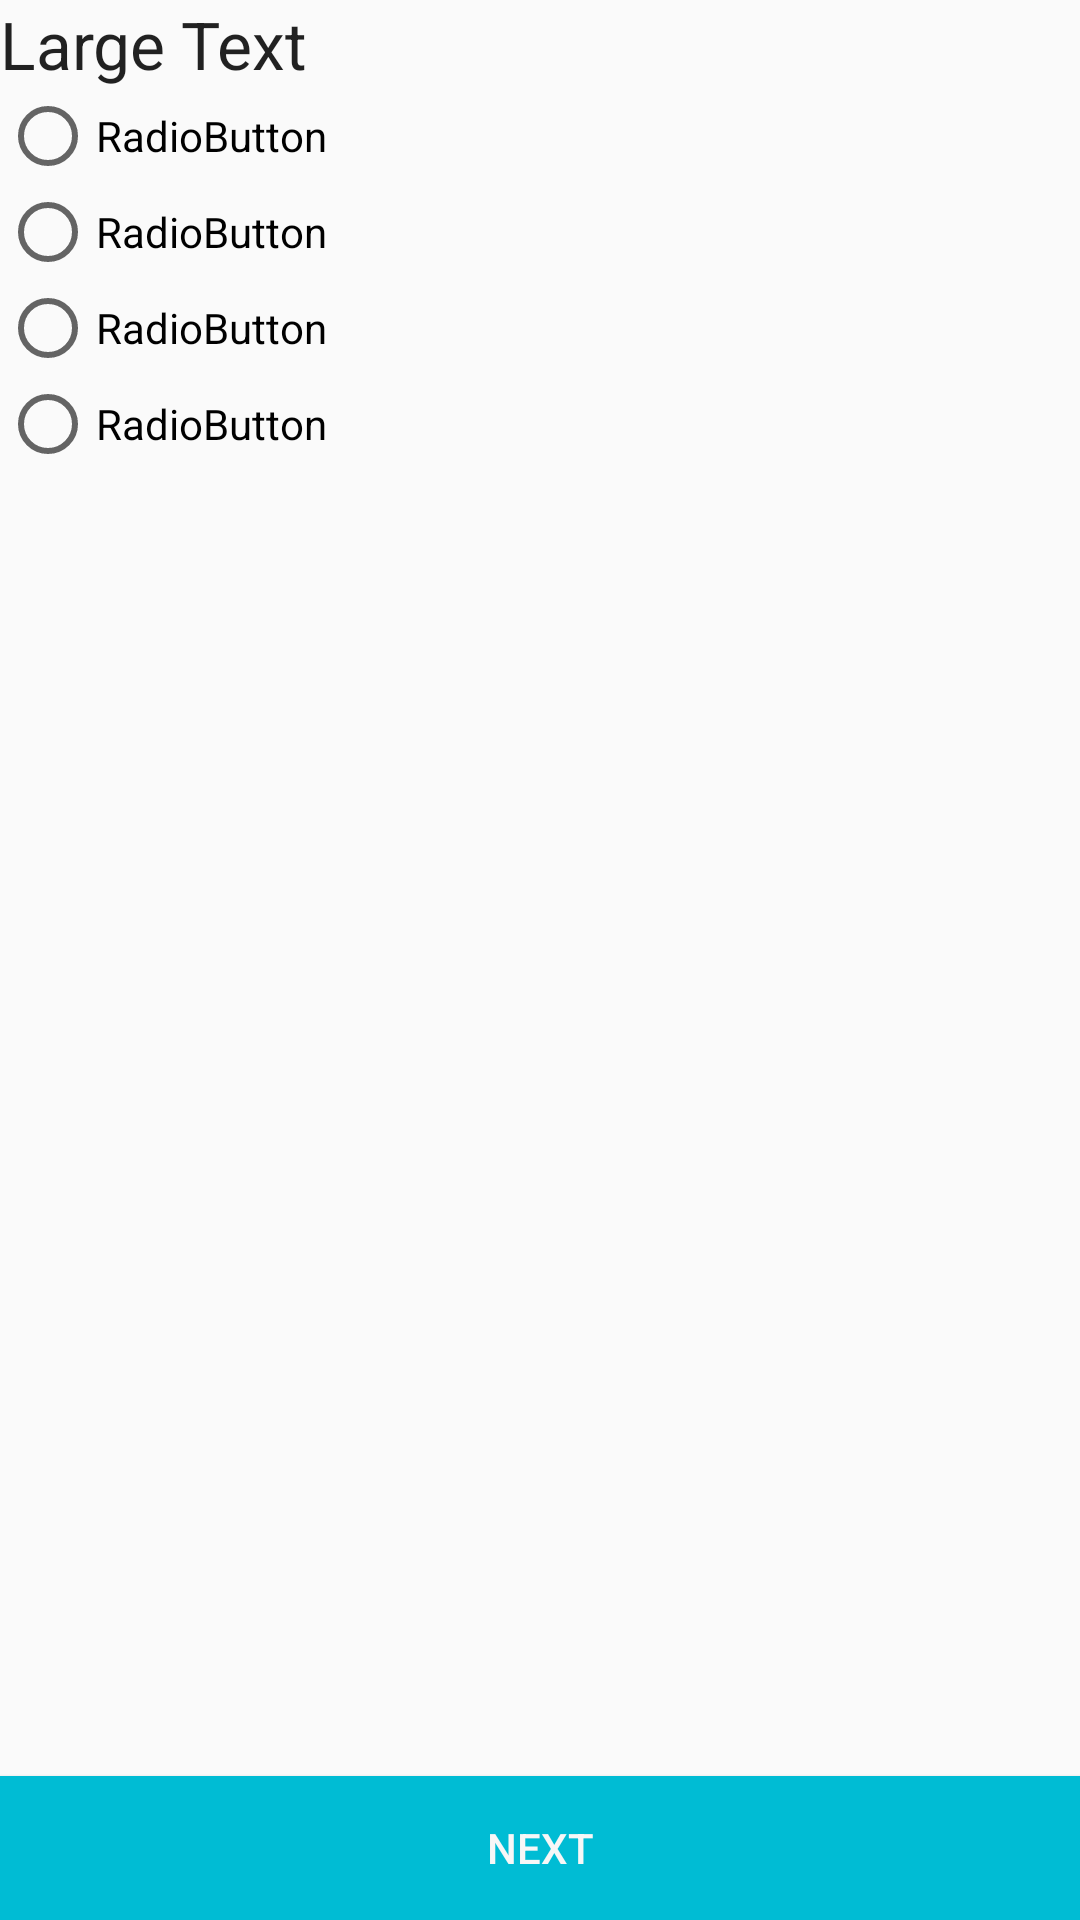

Layout XML and referenced resources for this Android screen:
<!-- AndroidManifest.xml: application theme AppTheme -->
<!-- res/layout/activity_quiz.xml -->
<RelativeLayout xmlns:android="http://schemas.android.com/apk/res/android"
    xmlns:tools="http://schemas.android.com/tools"
    android:layout_width="match_parent"
    android:layout_height="match_parent"
    tools:context=".QuizActivity" >
    <LinearLayout
        android:layout_width="wrap_content"
        android:layout_height="wrap_content"
        android:layout_alignParentBottom="true"
        android:layout_alignParentLeft="true"
        android:layout_alignParentRight="true"
        android:layout_alignParentTop="true"
        android:orientation="vertical" >
        <TextView
            android:id="@+id/textView1"
            android:layout_width="match_parent"
            android:layout_height="wrap_content"
            android:text="Large Text"
            android:textAppearance="?android:attr/textAppearanceLarge" />
        <RadioGroup
            android:id="@+id/radioGroup1"
            android:layout_width="match_parent"
            android:layout_height="wrap_content"
            android:layout_weight="0.04" >
            <RadioButton
                android:id="@+id/radio0"
                android:layout_width="match_parent"
                android:layout_height="wrap_content"
                android:text="RadioButton" />
            <RadioButton
                android:id="@+id/radio1"
                android:layout_width="match_parent"
                android:layout_height="wrap_content"
                android:text="RadioButton" />
            <RadioButton
                android:id="@+id/radio2"
                android:layout_width="match_parent"
                android:layout_height="wrap_content"
                android:text="RadioButton" />
            <RadioButton
                android:id="@+id/radio3"
                android:layout_width="match_parent"
                android:layout_height="wrap_content"
                android:text="RadioButton" />
        </RadioGroup>
        <Button
                android:id="@+id/button1"
                android:layout_width="match_parent"
                android:layout_height="wrap_content"
                android:text="NEXT"
            android:background="@color/colorAccent"
            android:textColor="@color/white_smoke"/>
    </LinearLayout>
</RelativeLayout>
<!-- resources referenced by this layout -->
<resources>
  <color name="colorAccent">#00BCD4</color>
  <color name="white_smoke">#F7F7F7</color>
  <style name="AppTheme" parent="Base.Theme.AppCompat.Light.DarkActionBar">
          
          <item name="colorPrimary">@color/colorPrimary</item>
          <item name="colorPrimaryDark">@color/colorPrimaryDark</item>
          <item name="colorAccent">@color/colorAccent</item>
      </style>
  <color name="colorPrimary">#0097A7</color>
  <color name="colorPrimaryDark">#00838F</color>
</resources>
